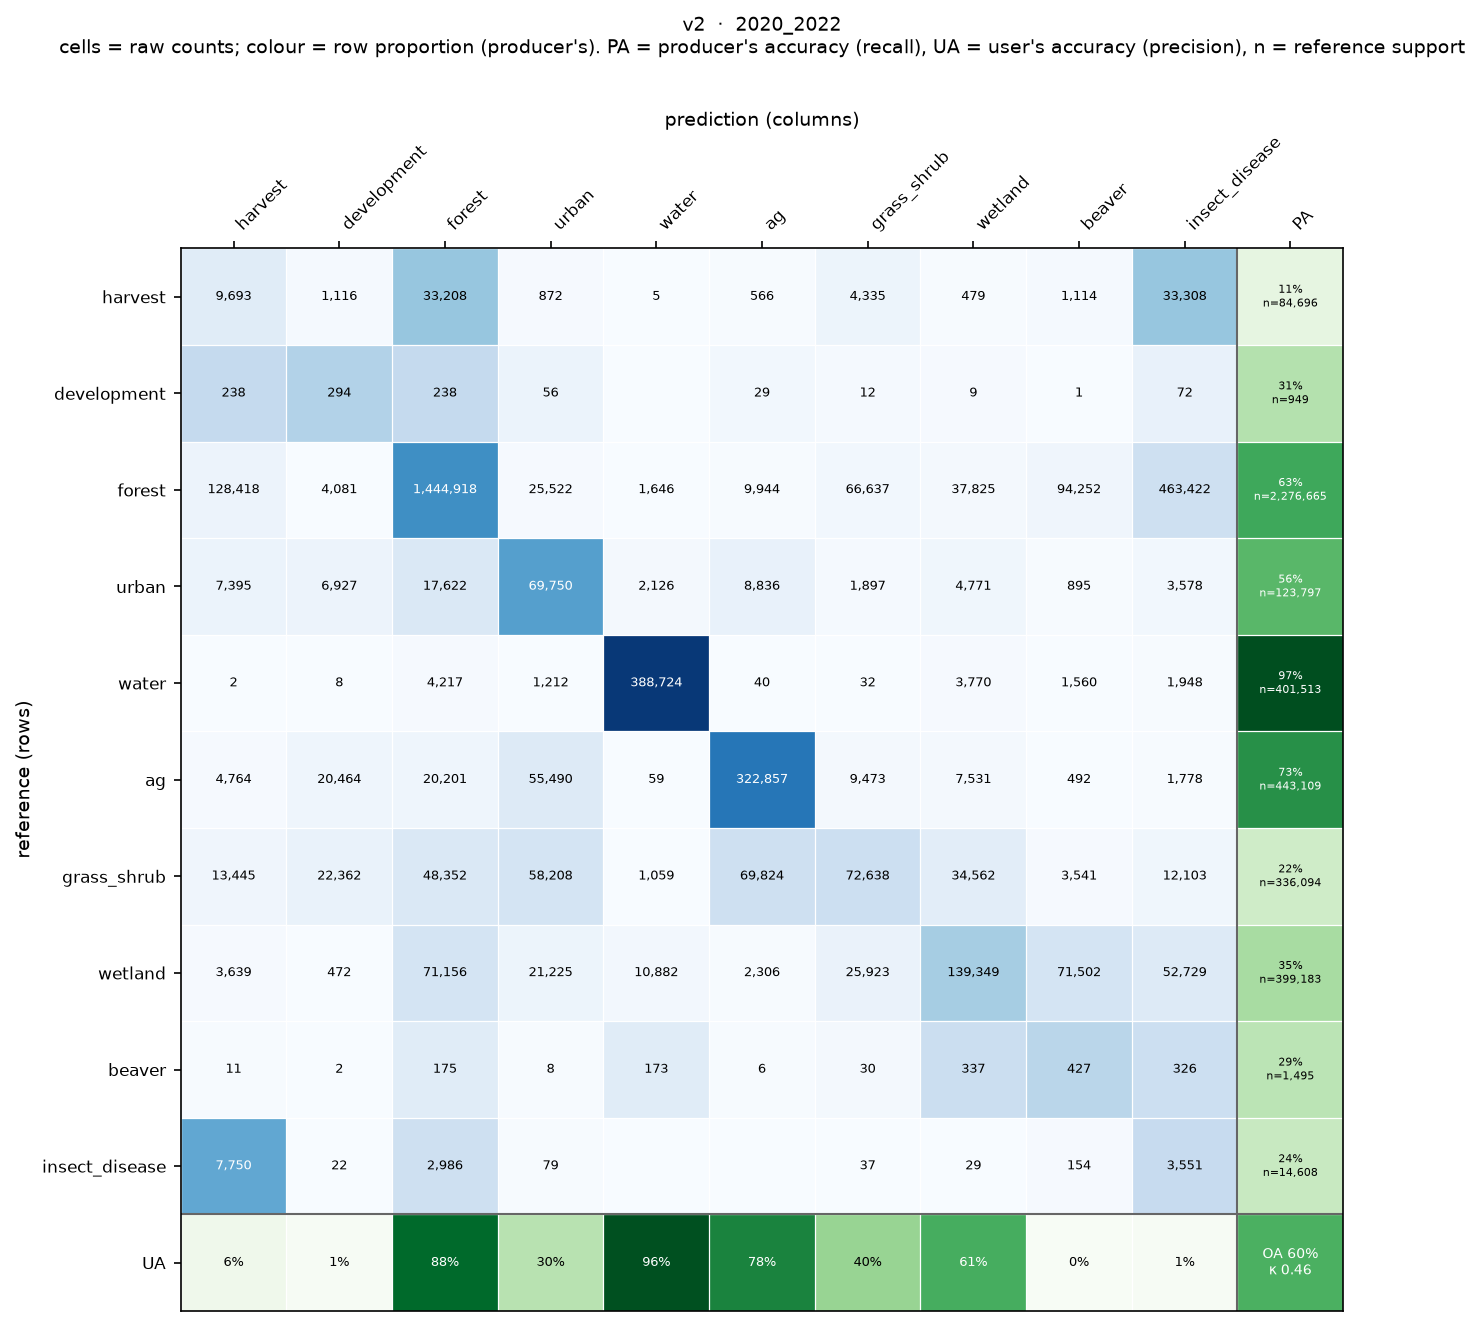

The file beside this chart, header and first rows:
, harvest, development, forest, urban, water, ag, grass_shrub, wetland, beaver, insect_disease
harvest, 9693, 1116, 33208, 872, 5, 566, 4335, 479, 1114, 33308
development, 238, 294, 238, 56, 0, 29, 12, 9, 1, 72
forest, 128418, 4081, 1444918, 25522, 1646, 9944, 66637, 37825, 94252, 463422
urban, 7395, 6927, 17622, 69750, 2126, 8836, 1897, 4771, 895, 3578
water, 2, 8, 4217, 1212, 388724, 40, 32, 3770, 1560, 1948
ag, 4764, 20464, 20201, 55490, 59, 322857, 9473, 7531, 492, 1778
grass_shrub, 13445, 22362, 48352, 58208, 1059, 69824, 72638, 34562, 3541, 12103
wetland, 3639, 472, 71156, 21225, 10882, 2306, 25923, 139349, 71502, 52729
beaver, 11, 2, 175, 8, 173, 6, 30, 337, 427, 326
insect_disease, 7750, 22, 2986, 79, 0, 0, 37, 29, 154, 3551
